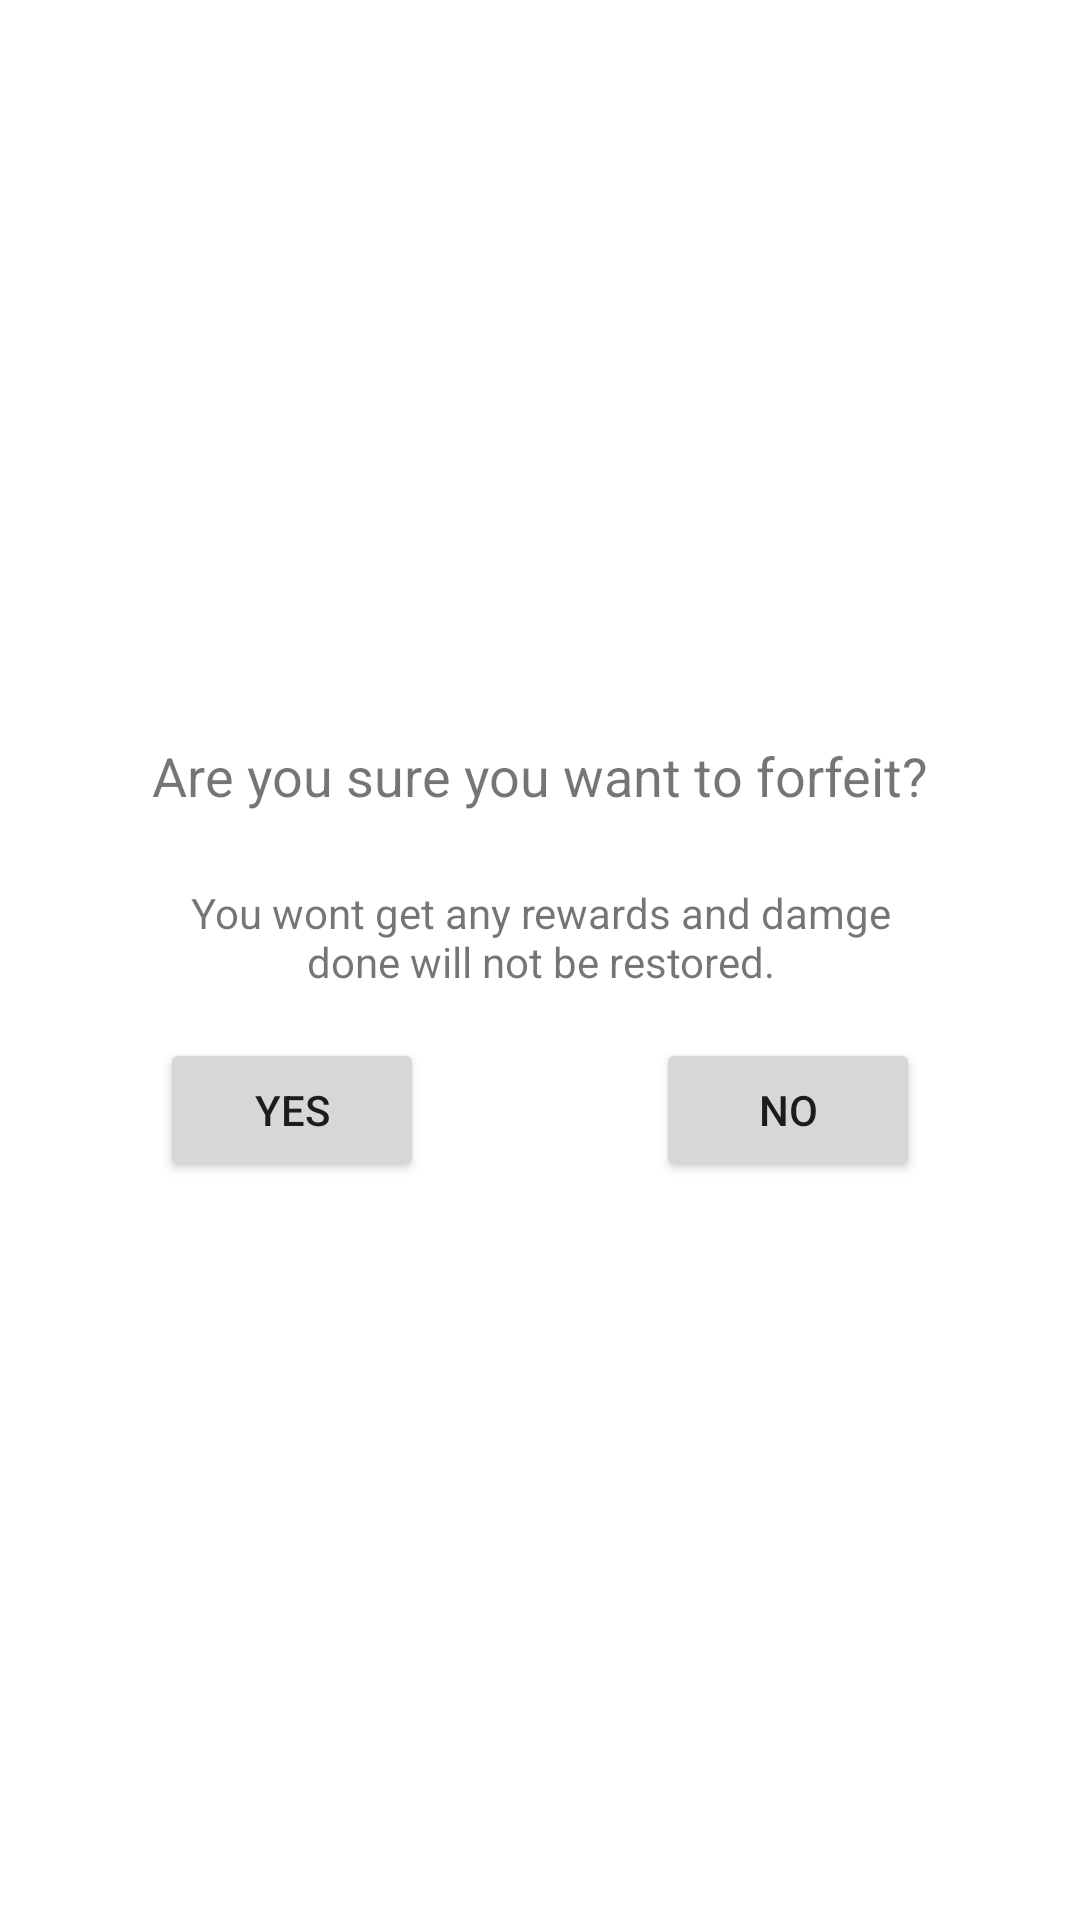

The Android layout XML behind this screen, and the referenced resources:
<!-- AndroidManifest.xml: application theme Theme.ObserversChosen -->
<!-- res/layout/event_forfeit_enemy_encounter.xml -->
<?xml version="1.0" encoding="utf-8"?>
<androidx.constraintlayout.widget.ConstraintLayout xmlns:android="http://schemas.android.com/apk/res/android"
    xmlns:app="http://schemas.android.com/apk/res-auto"
    xmlns:tools="http://schemas.android.com/tools"
    android:layout_width="match_parent"
    android:layout_height="match_parent"
    tools:context=".GUI.fragments.mapEncounters.ForfeitEnemyEncounterEvent">

    <androidx.constraintlayout.widget.ConstraintLayout
        android:layout_width="wrap_content"
        android:layout_height="wrap_content"
        app:layout_constraintBottom_toBottomOf="parent"
        app:layout_constraintEnd_toEndOf="parent"
        app:layout_constraintStart_toStartOf="parent"
        app:layout_constraintTop_toTopOf="parent">

        <Button
            android:id="@+id/EnemyEncounterForfeitConfirmButton"
            android:layout_width="wrap_content"
            android:layout_height="wrap_content"
            android:layout_marginStart="8dp"
            android:layout_marginTop="16dp"
            android:layout_marginEnd="16dp"
            android:layout_marginBottom="24dp"
            android:text="Yes"
            app:layout_constraintBottom_toBottomOf="parent"
            app:layout_constraintEnd_toStartOf="@+id/EnemyEnounterCancelForfeitButton"
            app:layout_constraintStart_toStartOf="parent"
            app:layout_constraintTop_toBottomOf="@+id/textView52" />

        <Button
            android:id="@+id/EnemyEnounterCancelForfeitButton"
            android:layout_width="wrap_content"
            android:layout_height="wrap_content"
            android:layout_marginStart="16dp"
            android:layout_marginTop="16dp"
            android:layout_marginEnd="8dp"
            android:text="No"
            app:layout_constraintEnd_toEndOf="parent"
            app:layout_constraintStart_toEndOf="@+id/EnemyEncounterForfeitConfirmButton"
            app:layout_constraintTop_toBottomOf="@+id/textView52" />

        <TextView
            android:id="@+id/textView51"
            android:layout_width="wrap_content"
            android:layout_height="wrap_content"
            android:layout_marginStart="8dp"
            android:layout_marginTop="24dp"
            android:layout_marginEnd="8dp"
            android:text="Are you sure you want to forfeit?"
            android:textSize="18sp"
            app:layout_constraintEnd_toEndOf="@+id/textView52"
            app:layout_constraintStart_toStartOf="@+id/textView52"
            app:layout_constraintTop_toTopOf="parent" />

        <TextView
            android:id="@+id/textView52"
            android:layout_width="0dp"
            android:layout_height="wrap_content"
            android:layout_marginTop="24dp"
            android:text="You wont get any rewards and damge done will not be restored."
            android:textAlignment="center"
            app:layout_constraintEnd_toEndOf="@+id/EnemyEnounterCancelForfeitButton"
            app:layout_constraintStart_toStartOf="@+id/EnemyEncounterForfeitConfirmButton"
            app:layout_constraintTop_toBottomOf="@+id/textView51" />
    </androidx.constraintlayout.widget.ConstraintLayout>
</androidx.constraintlayout.widget.ConstraintLayout>
<!-- resources referenced by this layout -->
<resources>
  <style name="Theme.ObserversChosen" parent="Theme.MaterialComponents.DayNight.NoActionBar">
          
          <item name="colorPrimary">@color/purple_500</item>
          <item name="colorPrimaryVariant">@color/purple_700</item>
          <item name="colorOnPrimary">@color/white</item>
          
          <item name="colorSecondary">@color/teal_200</item>
          <item name="colorSecondaryVariant">@color/teal_700</item>
          <item name="colorOnSecondary">@color/black</item>
          
          <item name="android:statusBarColor" tools:targetApi="l">?attr/colorPrimaryVariant</item>
          
      </style>
  <!-- not gathered from this repository: default colours our renderer supplied (Android Studio template values) -->
  <color name="purple_500">#FF6200EE</color>
  <color name="purple_700">#FF3700B3</color>
  <color name="teal_200">#FF03DAC5</color>
  <color name="teal_700">#FF018786</color>
  <color name="black">#FF000000</color>
  <color name="white">#FFFFFFFF</color>
</resources>
